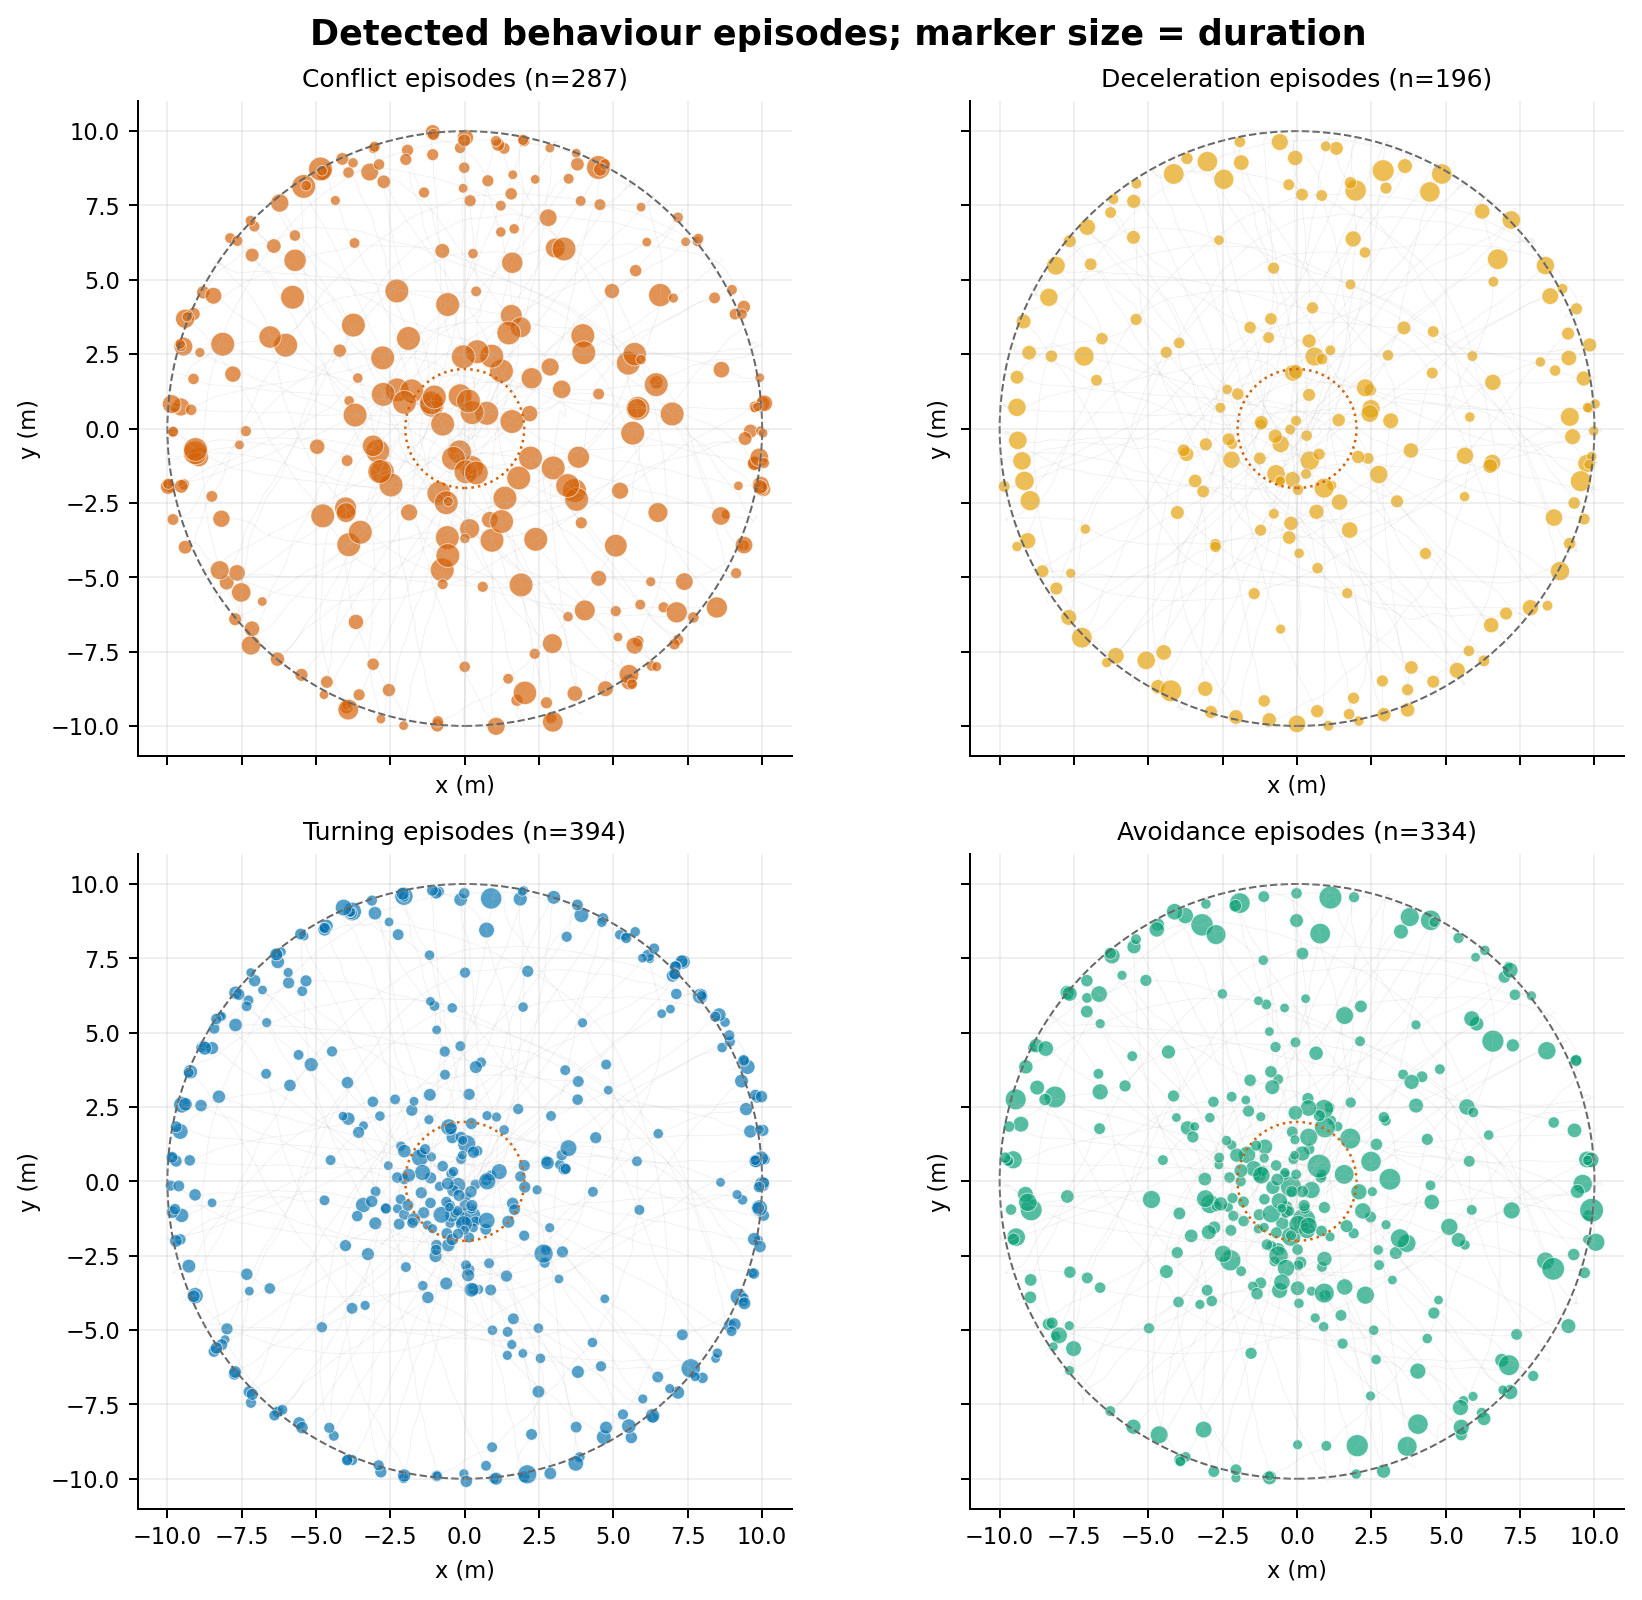

Values plotted in this chart, from the file beside it:
event_id, event_type, pedestrian, neighbor, start_frame, end_frame, start_time_s, end_time_s, duration_s, x_m, y_m, radius_m, minimum_radius_m, min_speed_m_s, max_speed_m_s, speed_change_m_s, max_deceleration_m_s2, max_abs_turn_rate_deg_s, net_heading_change_deg, nearest_distance_m, predicted_separation_m, time_to_cpa_s
1, conflict, 1, 16, 39, 41, 0.08, 0.16, 0.08, -2.057, -9.989, 10.2, 10.16, 0.3801, 0.553, 0.1729, 2.084, 77.8, -4.943, 0.7551, 0.04309, 1.347
2, conflict, 1, 24, 54, 224, 0.68, 7.48, 6.8, -0.7577, -4.753, 4.813, 0.4985, 0.7973, 2.305, -0.1941, -1.159, 73.23, -17.17, 0.3841, 0.006650, 0.07326
3, conflict, 1, 40, 349, 357, 12.48, 12.8, 0.32, 1.99, 9.672, 9.875, 9.867, 0.08061, 0.1119, 0.01126, -0.2536, 213.4, 42.62, 0.6992, 0.6892, 0.108
4, conflict, 1, 40, 382, 388, 13.8, 14.04, 0.24, 1.962, 9.706, 9.903, 9.893, 0.03438, 0.05079, -0.01641, 0.007463, 49.49, 31.67, 0.9121, 0.3955, 1.73
5, deceleration, 1, 24, 138, 160, 4.04, 4.92, 0.88, -0.1528, -1.708, 1.715, 1.424, 0.9069, 1.774, -0.8668, -1.159, 39, 1.453, 0.4611, 0.01278, 0.5609
6, deceleration, 1, 16, 290, 340, 10.12, 12.12, 2, 1.97, 8.006, 8.245, 7.578, 0.3256, 2.203, -1.877, -1.484, 98.37, -48.27, 0.9923, 0.8178, 0.2956
7, turning, 1, 16, 39, 43, 0.08, 0.24, 0.16, -2.057, -9.989, 10.2, 10.11, 0.3801, 0.728, 0.3479, 2.084, 77.8, -7.522, 0.728, 0.04309, 0.2619
8, turning, 1, 6, 160, 178, 4.92, 5.64, 0.72, -0.0938, -1.29, 1.294, 0.8499, 0.7973, 1.318, 0.4112, -0.7342, 73.23, -11.68, 0.3841, 0.01822, 0.4512
9, turning, 1, 3, 225, 229, 7.52, 7.68, 0.16, 1.324, 1.73, 2.178, 2.121, 1.521, 1.699, 0.1776, 0.8297, 42.25, 8.809, 0.6004, 1.02, 0.06057
10, turning, 1, 16, 324, 340, 11.48, 12.12, 0.64, 1.866, 9.495, 9.677, 9.474, 0.3256, 0.8199, -0.4944, -0.9543, 98.37, -46.03, 0.9923, 0.8178, 0.5697
11, turning, 1, 59, 457, 459, 16.8, 16.88, 0.08, 1.98, 9.78, 9.978, 9.978, 0.3006, 0.3595, 0.05883, 0.7471, 70.76, -4.839, 0.9277, 19.64, 0.456
12, avoidance, 1, 16, 40, 43, 0.12, 0.24, 0.12, -2.055, -9.973, 10.18, 10.11, 0.4661, 0.728, 0.2619, 2.125, 68.42, -4.592, 0.728, 0.08164, 0.2619
13, avoidance, 1, 24, 138, 178, 4.04, 5.64, 1.6, -0.202, -1.856, 1.866, 0.8499, 0.7973, 1.774, -0.4556, -1.159, 73.23, -10.22, 0.3841, 0.01278, 0.4512
14, avoidance, 1, 3, 225, 229, 7.52, 7.68, 0.16, 1.367, 1.846, 2.297, 2.121, 1.521, 1.699, 0.1776, 0.8297, 42.25, 8.809, 0.6004, 1.02, 0.06057
15, avoidance, 1, 16, 334, 340, 11.88, 12.12, 0.24, 1.916, 9.554, 9.744, 9.73, 0.3256, 0.4803, -0.1547, -0.7471, 77.23, -7.938, 0.9923, 0.8178, 0.5697
16, conflict, 2, 15, 58, 67, 0.84, 1.2, 0.36, 1.755, -9.138, 9.305, 8.736, 1.47, 1.716, 0.2459, 0.4873, 31.09, -6.066, 0.8553, 0.5419, 0.4247
17, conflict, 2, 61, 109, 275, 2.88, 9.52, 6.64, 0.2292, -1.312, 1.332, 0.3432, 0.5008, 1.704, -0.2259, -0.5955, 91.47, -2.864, 0.3588, 0.000095, 0.0586
18, conflict, 2, 41, 341, 360, 12.16, 12.92, 0.76, -0.7555, 5.973, 6.021, 6.021, 1.844, 1.986, -0.007980, -0.4347, 32.26, 2.387, 2.568, 0.5714, 1.201
19, conflict, 2, 15, 366, 372, 13.16, 13.4, 0.24, -1.369, 7.936, 8.053, 7.926, 1.778, 1.884, -0.09488, -0.5887, 30, 0.1406, 1.804, 0.6415, 1.073
20, conflict, 2, 41, 395, 404, 14.32, 14.68, 0.36, -1.924, 9.358, 9.554, 9.464, 0.6694, 0.7058, -0.004440, -0.6486, 92.23, 5.85, 0.9168, 0.6578, 0.7517
21, deceleration, 2, 15, 373, 395, 13.44, 14.32, 0.88, -1.876, 8.941, 9.136, 8.375, 0.7039, 1.786, -1.082, -1.297, 82.81, -33.26, 1.104, 0.7764, 0.6604
22, deceleration, 2, 41, 405, 412, 14.72, 15, 0.28, -1.922, 9.638, 9.828, 9.718, 0.3227, 0.6793, -0.3566, -0.9363, 303.2, 54.57, 0.8825, 0.8076, 0.2022
23, turning, 2, 41, 39, 47, 0.08, 0.4, 0.32, 1.989, -9.937, 10.13, 9.894, 0.455, 1.053, 0.5978, 1.625, 182.9, 31.06, 1.012, 0.9924, 0.05946
24, turning, 2, 49, 116, 120, 3.16, 3.32, 0.16, 0.9306, -5.006, 5.091, 4.969, 1.523, 1.624, -0.1005, -0.4562, 44.71, 9.287, 1.711, 0.3079, 1.608
25, turning, 2, 17, 141, 144, 4.16, 4.28, 0.12, 0.4673, -3.633, 3.663, 3.601, 1.478, 1.493, 0.009111, -0.08711, 40.6, 6.156, 1.033, 0.3015, 1.626
26, turning, 2, 17, 152, 162, 4.6, 5, 0.4, 0.1275, -2.977, 2.98, 2.686, 1.148, 1.372, -0.2235, -0.5383, 71.09, -29.12, 0.6761, 0.007653, 0.9526
27, turning, 2, 14, 180, 186, 5.72, 5.96, 0.24, 0.144, -1.887, 1.893, 1.792, 0.8199, 0.8305, 0.007375, -0.1449, 45.46, -13.45, 0.5145, 0.02022, 1.726
28, turning, 2, 61, 193, 242, 6.24, 8.2, 1.96, 0.1899, -1.178, 1.194, 0.4298, 0.5008, 0.8674, -0.193, -0.5565, 91.47, 3.389, 0.4192, 0.000095, 0.2875
29, turning, 2, 61, 248, 253, 8.44, 8.64, 0.2, 0.3611, -0.1061, 0.3763, 0.3513, 0.7566, 0.9547, 0.1981, 0.8109, 49.76, 16.34, 0.4154, 0.3174, 0.594
30, turning, 2, 13, 271, 277, 9.36, 9.6, 0.24, 0.4214, 1.021, 1.105, 0.929, 1.449, 1.5, 0.05171, 0.4508, 51.77, 16.58, 0.6419, 0.7545, 0.07917
31, turning, 2, 41, 361, 365, 12.96, 13.12, 0.16, -1.185, 7.607, 7.698, 7.523, 1.92, 2.001, -0.08145, -0.4662, 41.58, 8.332, 2.165, 0.8355, 1.031
32, turning, 2, 41, 387, 421, 14, 15.36, 1.36, -2.046, 9.587, 9.803, 9.184, 0.2694, 1.119, -0.7727, -1.29, 375.5, 137.3, 0.8825, 0.6578, 0.2022
33, turning, 2, 41, 430, 436, 15.72, 15.96, 0.24, -2.047, 9.573, 9.789, 9.789, 0.3053, 0.3659, 0.004187, -0.4139, 288.1, -6.191, 0.9441, 0.8018, 0.8192
34, avoidance, 2, 42, 43, 47, 0.24, 0.4, 0.16, 1.99, -9.842, 10.04, 9.894, 0.7531, 1.053, 0.2997, 1.625, 108.9, 9.651, 1.012, 1.012, 0.05946
35, avoidance, 2, 49, 116, 120, 3.16, 3.32, 0.16, 0.8942, -4.888, 4.969, 4.969, 1.523, 1.624, -0.1005, -0.4562, 44.71, 9.287, 1.711, 0.3079, 1.608
36, avoidance, 2, 17, 141, 144, 4.16, 4.28, 0.12, 0.4857, -3.692, 3.724, 3.601, 1.478, 1.493, 0.009111, -0.08711, 40.6, 6.156, 1.033, 0.3015, 1.626
37, avoidance, 2, 17, 152, 162, 4.6, 5, 0.4, 0.1186, -2.727, 2.73, 2.686, 1.148, 1.372, -0.2235, -0.5383, 71.09, -29.12, 0.6761, 0.007653, 0.9526
38, avoidance, 2, 61, 180, 253, 5.72, 8.64, 2.92, 0.2292, -1.312, 1.332, 0.3513, 0.5008, 0.9547, 0.1335, -0.5565, 91.47, 5.577, 0.4123, 0.000095, 0.2593
39, avoidance, 2, 13, 271, 277, 9.36, 9.6, 0.24, 0.4149, 1.079, 1.156, 0.929, 1.449, 1.5, 0.05171, 0.4508, 51.77, 16.58, 0.6419, 0.7545, 0.07917
40, avoidance, 2, 41, 361, 365, 12.96, 13.12, 0.16, -1.136, 7.437, 7.523, 7.523, 1.92, 2.001, -0.08145, -0.4662, 41.58, 8.332, 2.165, 0.8355, 1.031
41, avoidance, 2, 15, 373, 419, 13.44, 15.28, 1.84, -1.924, 9.358, 9.554, 8.375, 0.2694, 1.786, -1.405, -1.297, 310.5, 125.5, 0.8825, 0.6578, 0.2022
42, conflict, 3, 31, 80, 174, 1.72, 5.48, 3.76, 2.973, -1.325, 3.255, 3.076, 0.1567, 2.894, -2.262, -3.03, 335.3, -12.82, 0.2868, 0.000354, 0.08327
43, conflict, 3, 5, 180, 215, 5.72, 7.12, 1.4, 3.258, 1.317, 3.515, 3.428, 1.04, 1.999, 0.9593, -0.5647, 40.16, 33.57, 0.5775, 0.2449, 0.07015
44, conflict, 3, 15, 272, 304, 9.4, 10.68, 1.28, -3.196, 8.625, 9.198, 7.634, 0.7927, 2.461, -1.659, -1.794, 54.29, 41.89, 0.7821, 0.04982, 0.2333
45, conflict, 3, 15, 344, 348, 12.28, 12.44, 0.16, -3.758, 8.935, 9.693, 9.693, 0.3334, 0.3525, -0.004291, -0.003940, 278.7, 34.65, 0.8405, 0.6955, 1.296
46, deceleration, 3, 31, 127, 150, 3.6, 4.52, 0.92, 3.148, 0.26, 3.159, 3.076, 0.3463, 2.461, -2.115, -3.03, 225.7, -10.01, 0.2868, 0.001807, 0.3428
47, deceleration, 3, 15, 263, 306, 9.04, 10.76, 1.72, -2.463, 8.379, 8.733, 6.836, 0.7294, 2.739, -2.01, -1.794, 54.29, 55.87, 0.7821, 0.04982, 0.07937
48, deceleration, 3, 4, 325, 334, 11.52, 11.88, 0.36, -3.7, 9.079, 9.804, 9.674, 0.348, 0.7197, -0.3718, -0.9735, 267.6, 69.24, 0.8348, 0.8238, 0.07963
49, turning, 3, 18, 39, 44, 0.08, 0.28, 0.2, 3.865, -9.271, 10.04, 9.845, 0.7621, 1.254, 0.4917, 2.303, 106.2, -14.13, 0.9377, 1.648, 0.8247
50, turning, 3, 29, 146, 150, 4.36, 4.52, 0.16, 3.196, 0.5643, 3.245, 3.215, 0.3463, 0.6725, -0.3262, -2.409, 225.7, -3.916, 0.2868, 0.01408, 0.3708
51, turning, 3, 44, 157, 167, 4.8, 5.2, 0.4, 3.345, 0.4217, 3.372, 3.281, 0.3055, 0.4692, 0.01169, -0.4909, 263.6, 2.78, 0.3259, 0.3069, 0.08327
52, turning, 3, 5, 173, 179, 5.44, 5.68, 0.24, 3.393, 0.419, 3.418, 3.418, 0.3186, 0.9564, 0.6378, 1.428, 299.1, 22.54, 0.5511, 0.8138, 0.2726
53, turning, 3, 33, 206, 211, 6.76, 6.96, 0.2, 2.9, 2.199, 3.64, 3.612, 1.434, 1.682, 0.2472, 0.8853, 40.16, 11.65, 0.5775, 0.9377, 0.8662
54, turning, 3, 15, 280, 288, 9.72, 10.04, 0.32, -2.241, 8.296, 8.593, 8.243, 1.805, 2.299, -0.4939, -1.794, 52.89, 19.8, 0.9139, 0.6838, 0.2333
55, turning, 3, 15, 299, 335, 10.48, 11.92, 1.44, -3.787, 9.075, 9.833, 9.106, 0.3211, 1.082, -0.7609, -1.441, 282.4, 38.57, 0.7821, 0.04982, 0.07963
56, turning, 3, 15, 342, 354, 12.2, 12.68, 0.48, -3.825, 9.022, 9.799, 9.68, 0.3114, 0.3525, 0.01501, -0.3397, 288, 124.9, 0.7755, 0.6955, 1.296
57, turning, 3, 18, 371, 380, 13.36, 13.72, 0.36, -3.883, 9.066, 9.862, 9.819, 0.3029, 0.3868, -0.01691, -0.5298, 83.14, 20.58, 0.8066, 0.702, 0.8731
58, turning, 3, 21, 420, 422, 15.32, 15.4, 0.08, -3.839, 9.032, 9.814, 9.809, 0.3149, 0.3492, 0.0343, 0.1967, 58.42, -3.446, 0.8851, 3.845, 0.3533
59, turning, 3, 15, 448, 453, 16.44, 16.64, 0.2, -3.842, 9.065, 9.845, 9.838, 0.3116, 0.3404, -0.02157, -0.2233, 74.31, -10.53, 0.876, 19.97, 0.7116
60, avoidance, 3, 31, 127, 179, 3.6, 5.68, 2.08, 3.122, 0.07069, 3.123, 3.076, 0.1567, 2.461, -1.505, -3.03, 335.3, 14.51, 0.2868, 0.001807, 0.08327
... 1,151 more rows
